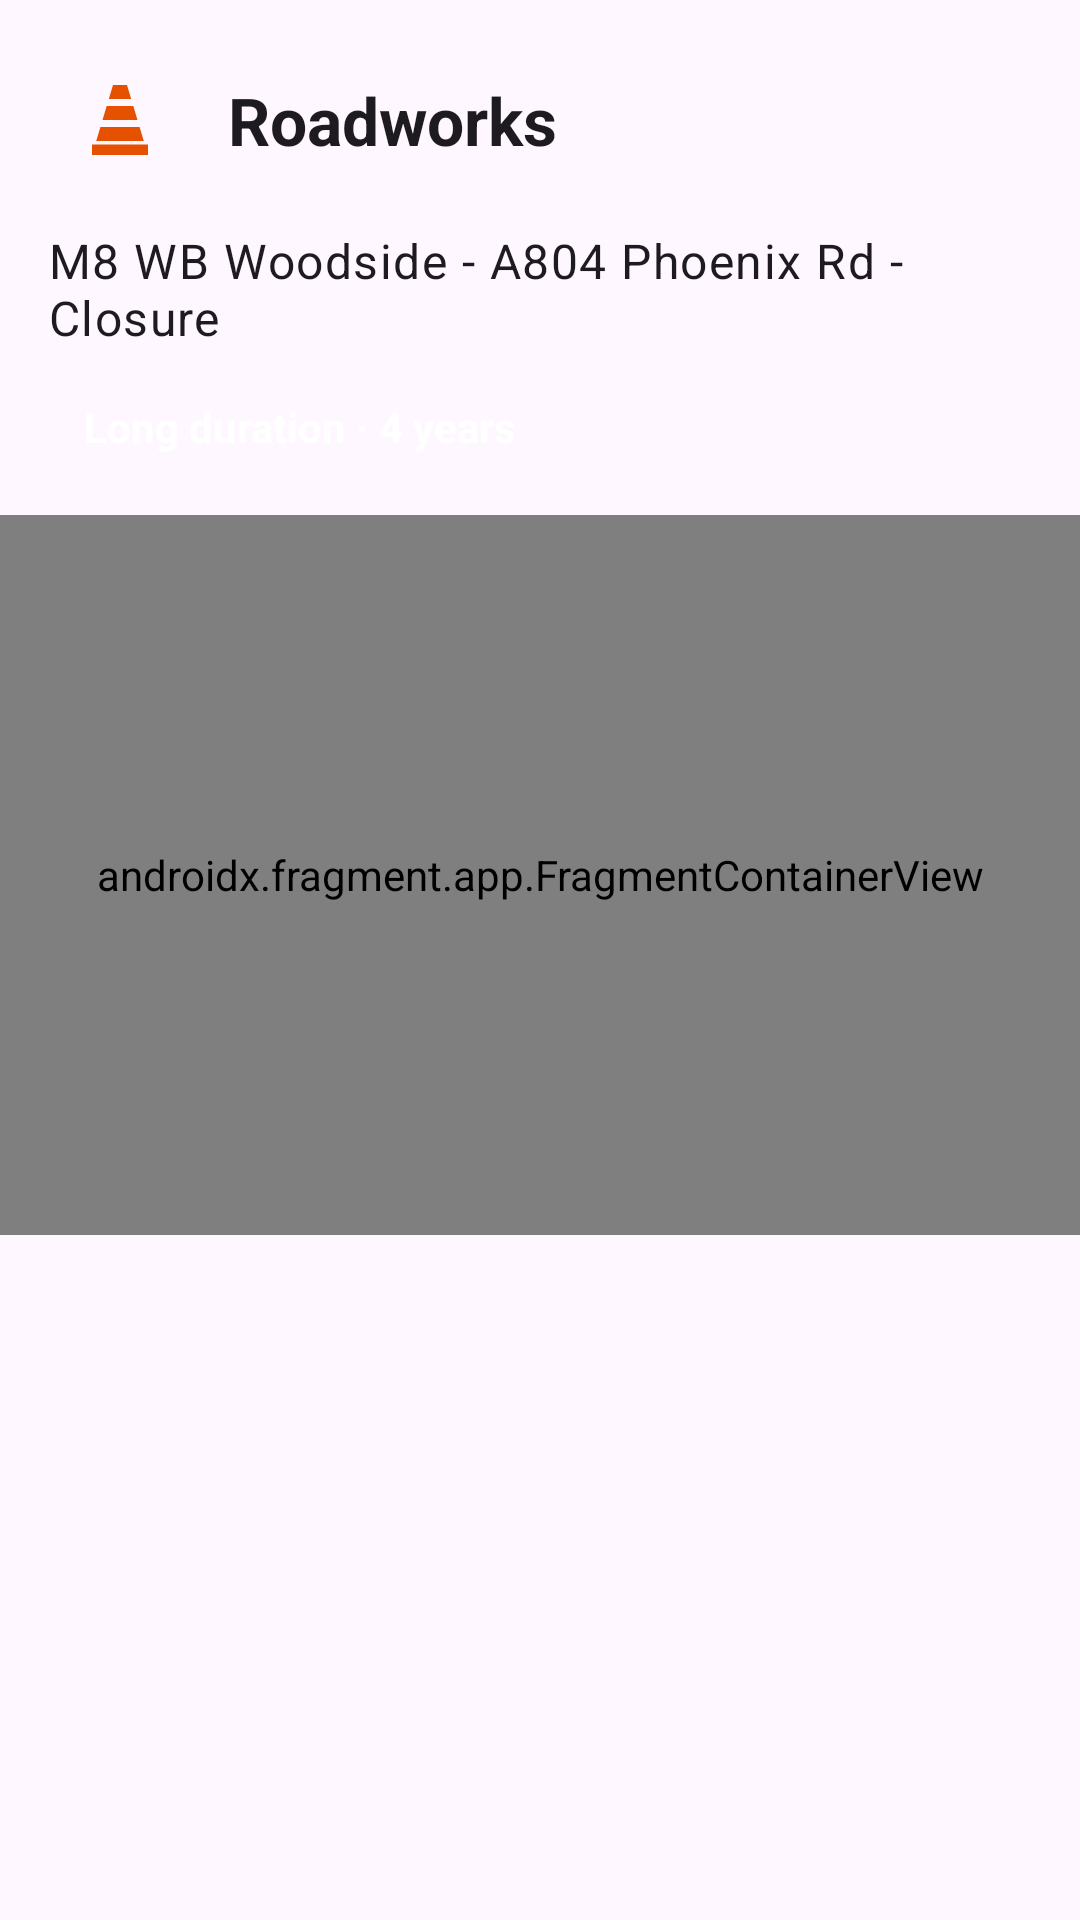

The Android layout XML behind this screen, and the referenced resources:
<!-- AndroidManifest.xml: application theme Theme.Anwar_Ahmed_S2534054 -->
<!-- res/layout/fragment_situation_detail.xml -->
<?xml version="1.0" encoding="utf-8"?>
<ScrollView xmlns:android="http://schemas.android.com/apk/res/android"
    android:layout_width="match_parent"
    android:layout_height="match_parent">

    <LinearLayout
        android:layout_width="match_parent"
        android:layout_height="wrap_content"
        android:orientation="vertical">

        <include layout="@layout/view_detail_header" />

        <androidx.fragment.app.FragmentContainerView
            android:id="@+id/detailMap"
            android:name="com.google.android.gms.maps.SupportMapFragment"
            android:layout_width="match_parent"
            android:layout_height="240dp"
            android:layout_marginBottom="16dp" />
    </LinearLayout>
</ScrollView>
<!-- res/layout/view_detail_header.xml (included above) -->
<?xml version="1.0" encoding="utf-8"?>
<LinearLayout xmlns:android="http://schemas.android.com/apk/res/android"
    xmlns:tools="http://schemas.android.com/tools"
    android:layout_width="match_parent"
    android:layout_height="wrap_content"
    android:orientation="vertical"
    android:padding="16dp">

    <LinearLayout
        android:layout_width="match_parent"
        android:layout_height="wrap_content"
        android:gravity="center_vertical"
        android:orientation="horizontal">

        <ImageView
            android:id="@+id/detailIcon"
            android:layout_width="48dp"
            android:layout_height="48dp"
            android:importantForAccessibility="no"
            android:padding="10dp"
            tools:src="@drawable/ic_type_roadworks" />

        <TextView
            android:id="@+id/detailType"
            android:layout_width="0dp"
            android:layout_height="wrap_content"
            android:layout_marginStart="12dp"
            android:layout_weight="1"
            android:textAppearance="?attr/textAppearanceTitleLarge"
            android:textStyle="bold"
            tools:text="Roadworks" />
    </LinearLayout>

    <TextView
        android:id="@+id/detailDescription"
        android:layout_width="match_parent"
        android:layout_height="wrap_content"
        android:layout_marginTop="12dp"
        android:textAppearance="?attr/textAppearanceBodyLarge"
        android:textIsSelectable="true"
        tools:text="M8 WB Woodside - A804 Phoenix Rd - Closure" />

    <TextView
        android:id="@+id/detailDuration"
        style="@style/DurationPill"
        android:layout_marginTop="12dp"
        android:paddingStart="12dp"
        android:paddingTop="4dp"
        android:paddingEnd="12dp"
        android:paddingBottom="4dp"
        android:textSize="14sp"
        tools:text="Long duration · 4 years" />

    <LinearLayout
        android:id="@+id/detailRows"
        android:layout_width="match_parent"
        android:layout_height="wrap_content"
        android:orientation="vertical" />
</LinearLayout>
<!-- resources referenced by this layout -->
<resources>
  <!-- drawable ic_type_roadworks (drawable) -->
  <vector xmlns:android="http://schemas.android.com/apk/res/android"
      android:width="24dp"
      android:height="24dp"
      android:viewportWidth="24"
      android:viewportHeight="24">
      <path android:fillColor="#FFE65100" android:pathData="M4,19h16v3H4z"/>
      <path android:fillColor="#FFE65100" android:pathData="M10,2h4l1.2,4H8.8z"/>
      <path android:fillColor="#FFE65100" android:pathData="M8.2,8h7.6l1.2,4H7z"/>
      <path android:fillColor="#FFE65100" android:pathData="M6.4,14h11.2l1.2,4H5.2z"/>
  </vector>
  <style name="DurationPill">
          <item name="android:layout_width">wrap_content</item>
          <item name="android:layout_height">wrap_content</item>
          <item name="android:background">@drawable/bg_pill</item>
          <item name="android:paddingStart">8dp</item>
          <item name="android:paddingEnd">8dp</item>
          <item name="android:paddingTop">2dp</item>
          <item name="android:paddingBottom">2dp</item>
          <item name="android:textColor">@color/white</item>
          <item name="android:textSize">11sp</item>
          <item name="android:textStyle">bold</item>
          <item name="android:maxLines">1</item>
      </style>
  <style name="Theme.Anwar_Ahmed_S2534054" parent="Base.Theme.Anwar_Ahmed_S2534054" />
  <color name="white">#FFFFFFFF</color>
  <style name="Base.Theme.Anwar_Ahmed_S2534054" parent="Theme.Material3.DayNight.NoActionBar">
      </style>
</resources>
